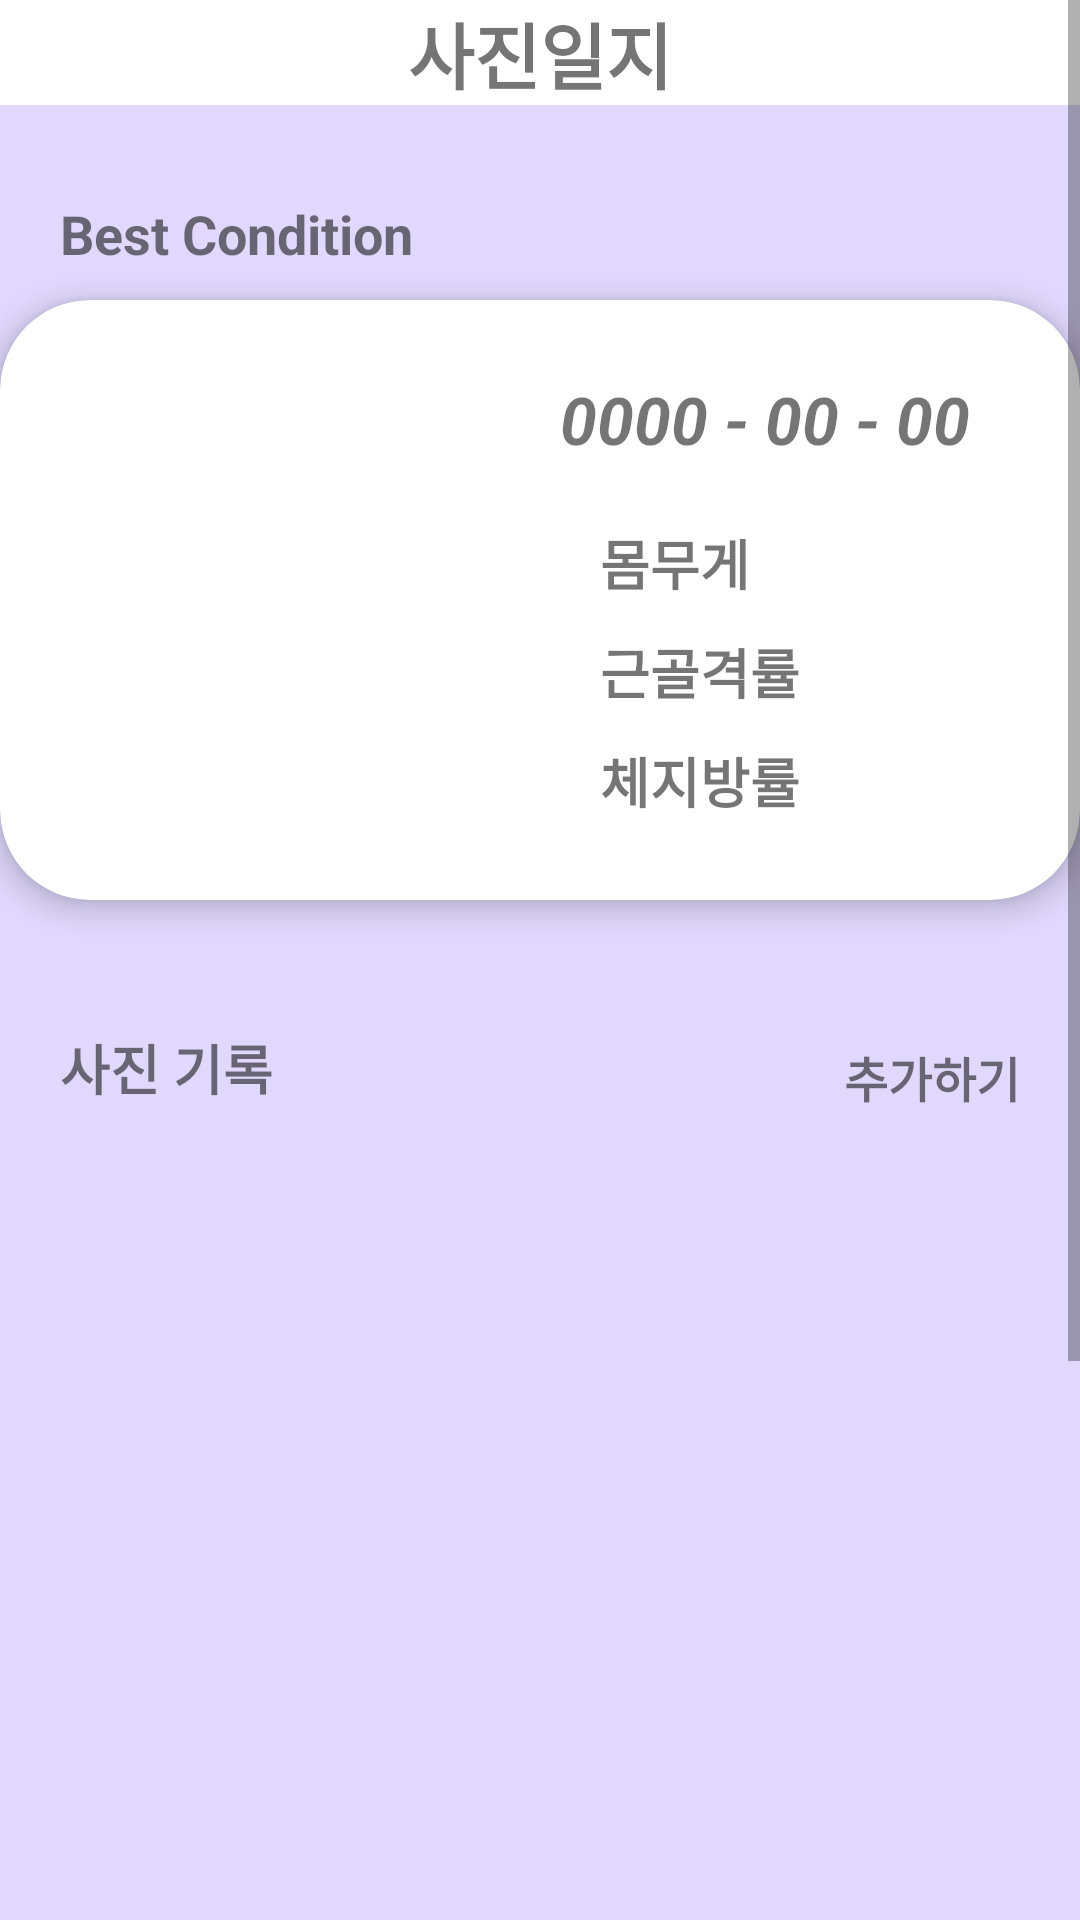

Write the Android layout XML for this screen, with the resource values it uses.
<!-- AndroidManifest.xml: application theme Theme.FitPartner -->
<!-- res/layout/frag_picturelog.xml -->
<?xml version="1.0" encoding="utf-8"?>
<androidx.constraintlayout.widget.ConstraintLayout xmlns:android="http://schemas.android.com/apk/res/android"
    xmlns:app="http://schemas.android.com/apk/res-auto"
    xmlns:tools="http://schemas.android.com/tools"
    android:layout_width="match_parent"
    android:layout_height="match_parent"
    android:orientation="vertical"
    android:background="@color/background">


    <TextView
        android:id="@+id/textView_PictureLogTitle"
        android:layout_width="0dp"
        android:layout_height="wrap_content"
        android:text="사진일지"
        android:textAlignment="center"
        android:textSize="24sp"
        android:textStyle="bold"
        app:layout_constraintEnd_toEndOf="parent"
        app:layout_constraintStart_toStartOf="parent"
        app:layout_constraintTop_toTopOf="parent"
        android:background="@color/white"/>

    <ScrollView
        android:layout_width="0dp"
        android:layout_height="match_parent"
        android:fillViewport="true"
        app:layout_constraintBottom_toBottomOf="parent"
        app:layout_constraintEnd_toEndOf="parent"
        app:layout_constraintStart_toStartOf="parent"
        app:layout_constraintTop_toBottomOf="@+id/textView_PictureLogTitle">

        <androidx.constraintlayout.widget.ConstraintLayout
            android:layout_width="match_parent"
            android:layout_height="match_parent">

            <androidx.constraintlayout.widget.Guideline
                android:id="@+id/guideline29"
                android:layout_width="wrap_content"
                android:layout_height="wrap_content"
                android:orientation="horizontal"
                app:layout_constraintGuide_begin="379dp" />

            <TextView
                android:id="@+id/textView_hard_pcititle2"
                android:layout_width="wrap_content"
                android:layout_height="wrap_content"
                android:layout_marginStart="20dp"
                android:layout_marginBottom="10dp"
                android:text="사진 기록"
                android:textSize="18sp"
                android:textStyle="bold"
                app:layout_constraintBottom_toTopOf="@+id/guideline29"
                app:layout_constraintStart_toStartOf="parent" />

            <androidx.cardview.widget.CardView
                android:id="@+id/cardView3"
                android:layout_width="0dp"
                android:layout_height="0dp"
                app:cardCornerRadius="30dp"
                app:cardElevation="5dp"
                app:contentPadding="10dp"
                app:layout_constraintBottom_toTopOf="@+id/guideline28"
                app:layout_constraintEnd_toEndOf="parent"
                app:layout_constraintStart_toStartOf="parent"
                app:layout_constraintTop_toTopOf="@+id/guideline27">

                <androidx.constraintlayout.widget.ConstraintLayout
                    android:layout_width="match_parent"
                    android:layout_height="match_parent">

                    <ImageView
                        android:id="@+id/imageView_best_picture"
                        android:layout_width="0dp"
                        android:layout_height="0dp"
                        android:layout_marginStart="10dp"
                        app:layout_constraintBottom_toBottomOf="parent"
                        app:layout_constraintEnd_toStartOf="@+id/guideline38"
                        app:layout_constraintStart_toStartOf="parent"
                        app:layout_constraintTop_toTopOf="parent"
                        app:srcCompat="@drawable/ic_baseline_person_24" />

                    <TextView
                        android:id="@+id/textView_best_date"
                        android:layout_width="wrap_content"
                        android:layout_height="wrap_content"
                        android:layout_marginTop="15dp"
                        android:text="0000 - 00 - 00"
                        android:textSize="22sp"
                        android:textStyle="bold|italic"
                        app:layout_constraintEnd_toEndOf="parent"
                        app:layout_constraintStart_toStartOf="@+id/guideline38"
                        app:layout_constraintTop_toTopOf="parent" />

                    <TextView
                        android:id="@+id/textView_best_weight"
                        android:layout_width="wrap_content"
                        android:layout_height="wrap_content"
                        android:layout_marginStart="40dp"
                        android:layout_marginTop="20dp"
                        android:ems="7"
                        android:text="몸무게"
                        android:textAlignment="textStart"
                        android:textSize="18sp"
                        android:textStyle="bold"
                        app:layout_constraintStart_toStartOf="@+id/guideline38"
                        app:layout_constraintTop_toBottomOf="@+id/textView_best_date" />

                    <TextView
                        android:id="@+id/textView_best_muscle"
                        android:layout_width="wrap_content"
                        android:layout_height="wrap_content"
                        android:layout_marginTop="10dp"
                        android:ems="7"
                        android:text="근골격률"
                        android:textAlignment="textStart"
                        android:textSize="18sp"
                        android:textStyle="bold"
                        app:layout_constraintEnd_toEndOf="@+id/textView_best_weight"
                        app:layout_constraintTop_toBottomOf="@+id/textView_best_weight" />

                    <TextView
                        android:id="@+id/textView_best_fat"
                        android:layout_width="wrap_content"
                        android:layout_height="wrap_content"
                        android:layout_marginTop="10dp"
                        android:ems="7"
                        android:text="체지방률"
                        android:textAlignment="textStart"
                        android:textSize="18sp"
                        android:textStyle="bold"
                        app:layout_constraintEnd_toEndOf="@+id/textView_best_weight"
                        app:layout_constraintTop_toBottomOf="@+id/textView_best_muscle" />

                    <androidx.constraintlayout.widget.Guideline
                        android:id="@+id/guideline38"
                        android:layout_width="wrap_content"
                        android:layout_height="wrap_content"
                        android:orientation="vertical"
                        app:layout_constraintGuide_begin="150dp" />
                </androidx.constraintlayout.widget.ConstraintLayout>
            </androidx.cardview.widget.CardView>

            <androidx.constraintlayout.widget.Guideline
                android:id="@+id/guideline28"
                android:layout_width="wrap_content"
                android:layout_height="wrap_content"
                android:orientation="horizontal"
                app:layout_constraintGuide_begin="300dp" />

            <androidx.recyclerview.widget.RecyclerView
                android:id="@+id/rv_bodypciture"
                android:layout_width="0dp"
                android:layout_height="0dp"
                app:layout_constraintBottom_toTopOf="@+id/guideline40"
                app:layout_constraintEnd_toEndOf="parent"
                app:layout_constraintStart_toStartOf="parent"
                app:layout_constraintTop_toTopOf="@+id/guideline29" />

            <TextView
                android:id="@+id/textView_addbutton"
                android:layout_width="wrap_content"
                android:layout_height="wrap_content"
                android:layout_marginEnd="20dp"
                android:gravity="center"
                android:minHeight="40dp"
                android:text="추가하기"
                android:textSize="16sp"
                android:textStyle="bold"
                app:layout_constraintBottom_toTopOf="@+id/guideline29"
                app:layout_constraintEnd_toEndOf="parent" />

            <androidx.constraintlayout.widget.Guideline
                android:id="@+id/guideline27"
                android:layout_width="wrap_content"
                android:layout_height="wrap_content"
                android:orientation="horizontal"
                app:layout_constraintGuide_begin="100dp" />

            <TextView
                android:id="@+id/textView_hard_pcititle"
                android:layout_width="wrap_content"
                android:layout_height="wrap_content"
                android:layout_marginStart="20dp"
                android:layout_marginBottom="10dp"
                android:text="Best Condition"
                android:textSize="18sp"
                android:textStyle="bold"
                app:layout_constraintBottom_toTopOf="@+id/guideline27"
                app:layout_constraintStart_toStartOf="parent" />

            <androidx.constraintlayout.widget.Guideline
                android:id="@+id/guideline40"
                android:layout_width="wrap_content"
                android:layout_height="wrap_content"
                android:orientation="horizontal"
                app:layout_constraintGuide_begin="903dp" />
        </androidx.constraintlayout.widget.ConstraintLayout>
    </ScrollView>

</androidx.constraintlayout.widget.ConstraintLayout>
<!-- resources referenced by this layout -->
<resources>
  <color name="background">#ADD4CAFF</color>
  <color name="white">#FFFFFFFF</color>
  <style name="Theme.FitPartner" parent="Theme.AppCompat.Light">
          
          <item name="colorPrimary">@color/purple_500</item>
          <item name="colorPrimaryVariant">@color/purple_700</item>
          <item name="colorOnPrimary">@color/white</item>
          
          <item name="colorSecondary">@color/teal_200</item>
          <item name="colorSecondaryVariant">@color/teal_700</item>
          <item name="colorOnSecondary">@color/black</item>
          
          <item name="android:statusBarColor" tools:targetApi="l">?attr/colorPrimaryVariant</item>
          
          <item name="windowActionBar">false</item>
          <item name="windowNoTitle">true</item>
  
      </style>
  <color name="purple_500">#FF6200EE</color>
  <color name="purple_700">#FF3700B3</color>
  <color name="teal_200">#FF03DAC5</color>
  <color name="teal_700">#FF018786</color>
  <color name="black">#FF000000</color>
</resources>
